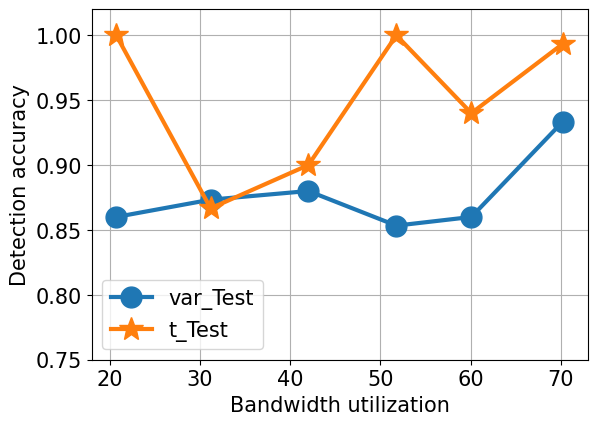

The script that saved this image:
import pandas as pd
import numpy as np
import seaborn as sns
import matplotlib.pyplot as plt
from pylab import *
mpl.rcParams['font.sans-serif'] = ['Arial']
x = [20.71585,31.1782,42.01655,51.77535,60.08955,70.21015]
y1 = [0.86,0.873333,0.88,0.8533333,0.86,0.933333]
y2=  [1,0.866666,0.9,1,0.94,0.9933333]
font1 = {
    'family' : 'Arial',
    'weight':'normal',
    'size':15,
}
plt.xlim(18,73)  # 限定横轴的范围
plt.ylim(0.75, 1.02)  # 限定纵轴的范围
plt.plot(x, y1, marker='o', ms=15, label=u'var_Test',lw=3)
plt.plot(x, y2, marker='*', ms=18, label=u't_Test',lw=3)
font2 = {
    'family' : 'Arial',
    'weight':'normal',
    'size':15,
}
plt.tick_params(labelsize=15)
plt.legend(loc=3,prop=font2)  # 让图例生效
plt.grid()
plt.margins(0)
plt.subplots_adjust(bottom=0.15)
plt.xlabel(u"Bandwidth utilization",font1) #X轴标签
plt.ylabel("Detection accuracy",font1) #Y轴标签
plt.savefig("./temp.png")
plt.show()
